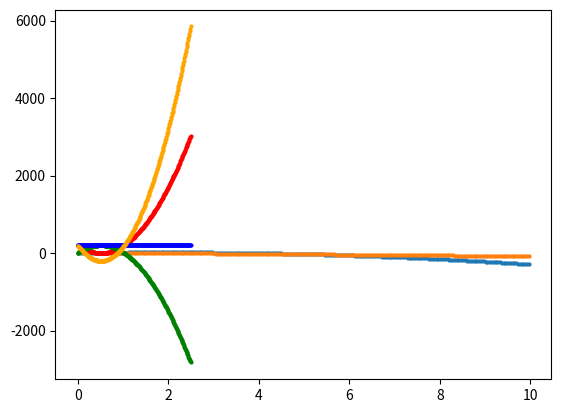

Python code for this plot:
# %%
"""Starting point for the double pendulum simulation."""

import matplotlib.pyplot as plt
import numpy as np

g = 9.81

m1 = 1.0

x0 = 0.0
y0 = 0.0
vx0 = 1.0
vy0 = 20.0

y = np.array([x0, y0, vx0, vy0])

F = np.array([0.0, -m1 * g])

dydt = np.array([y[2], y[3], F[0], F[1]])


# Euler forward integration
dt = 0.01
num_steps = 1000
save_discr = 4
isave = 0
saved_step = np.zeros((int(np.floor(num_steps / save_discr)), y.shape[0]))
for step in range(num_steps):
    y += dydt * dt
    print(f"y = {y}")
    dydt = np.array([y[2], y[3], F[0], F[1]])
    if step % save_discr == 0:
        saved_step[isave] = y
        isave += 1

saved_step = np.array(saved_step)
plt.scatter(saved_step[:, 0], saved_step[:, 1], s=4)
plt.show()

# %%
plt.scatter(saved_step[:, 0], saved_step[:, 3], s=4)
plt.show()

# %% plot the lagrangian
T = 0.5 * m1 * (saved_step[:, 3] ** 2)
K = m1 * g * saved_step[:, 1]
H = T + K
L = T - K
t = dt * np.arange(len(saved_step))
plt.scatter(t, T, s=4, color="r")
plt.scatter(t, K, s=4, color="g")
plt.scatter(t, H, s=4, color="b")
plt.scatter(t, L, s=4, color="orange")
plt.show()

# %%
